Labelled photos from "processed_dataset", an image-classification folder in mjocc/ai-to-bi. The possible labels are: frame not present, frame present.

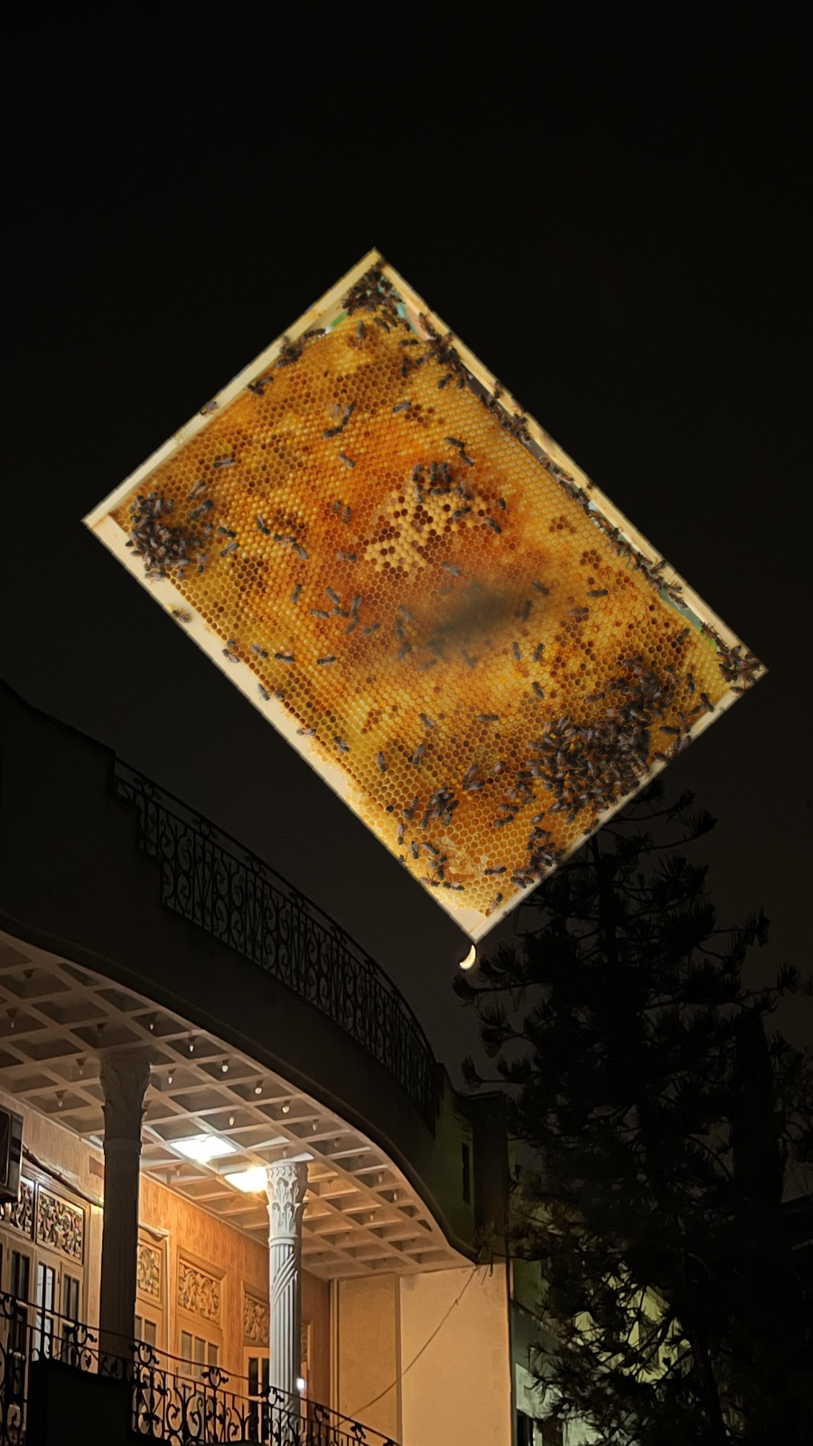
Label: frame present

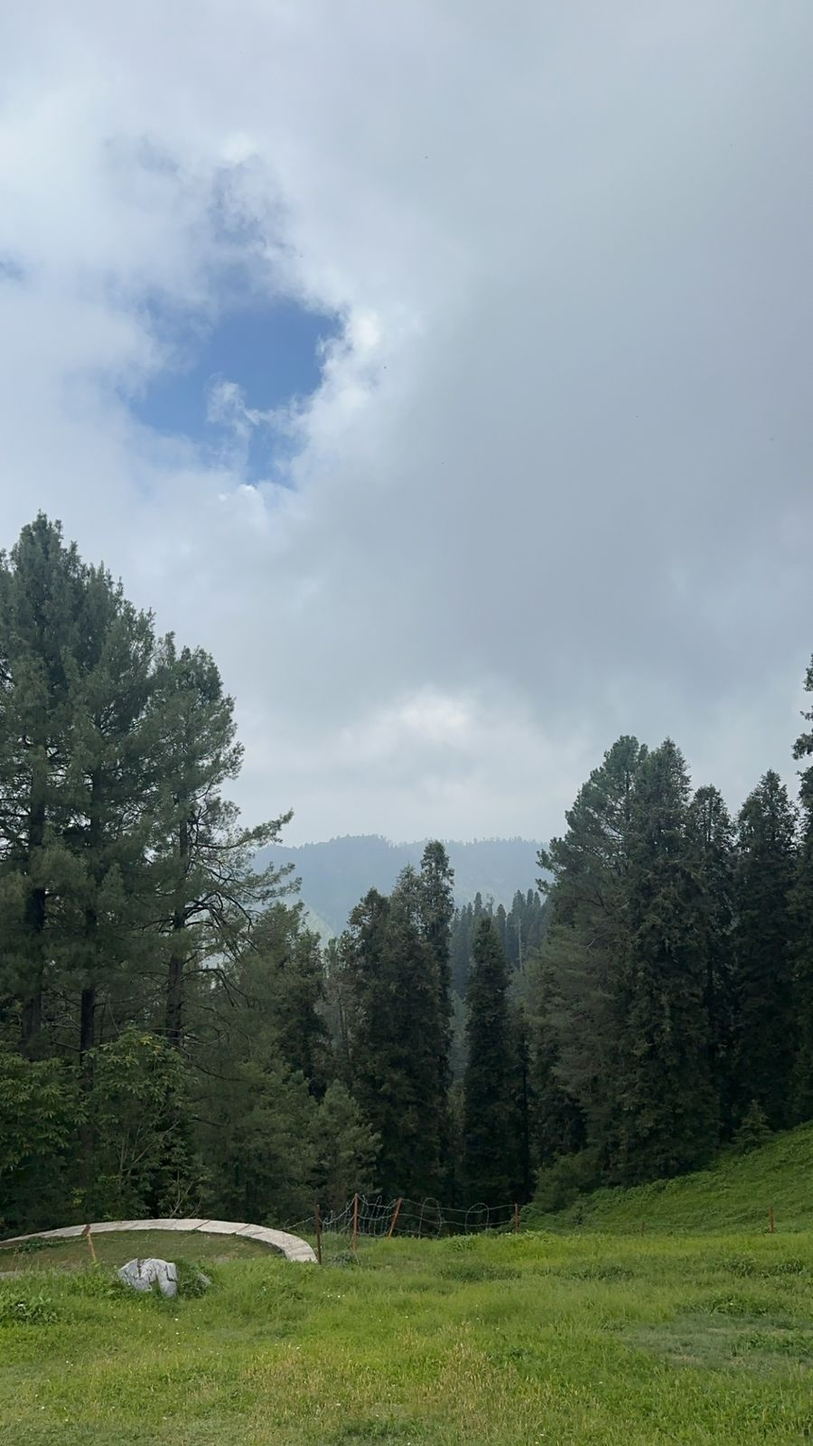
Label: frame not present

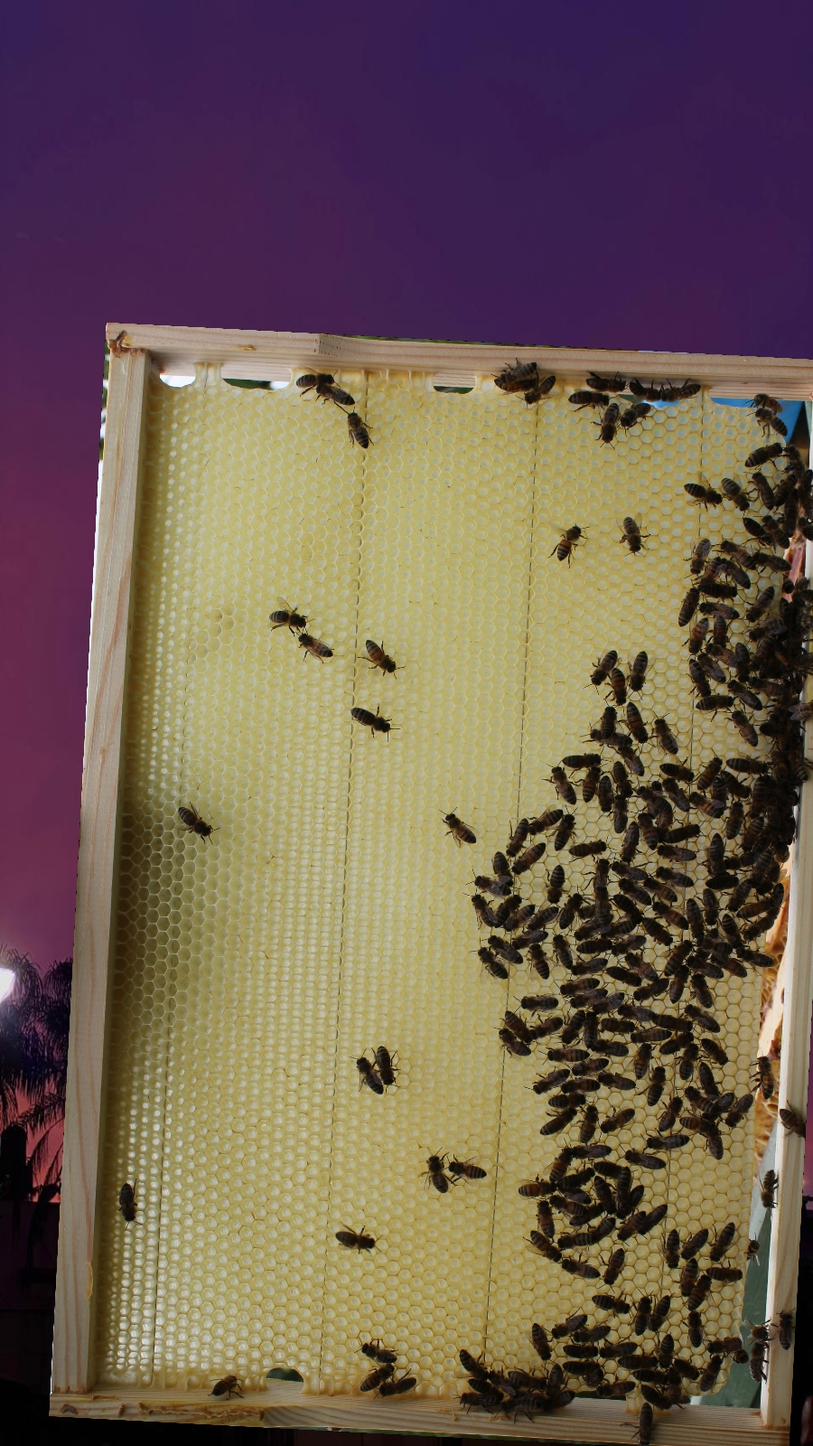
Label: frame present

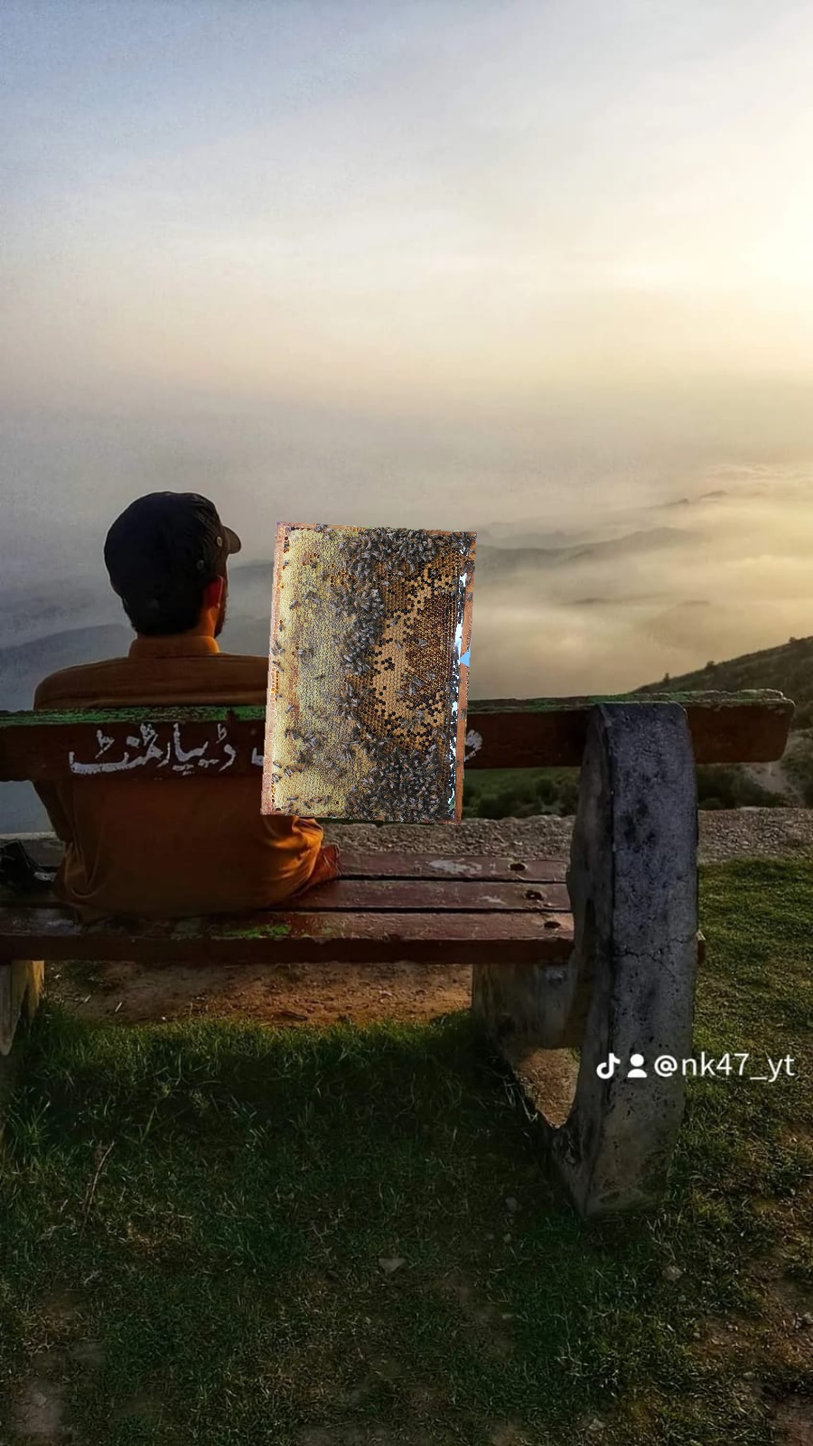
Label: frame present

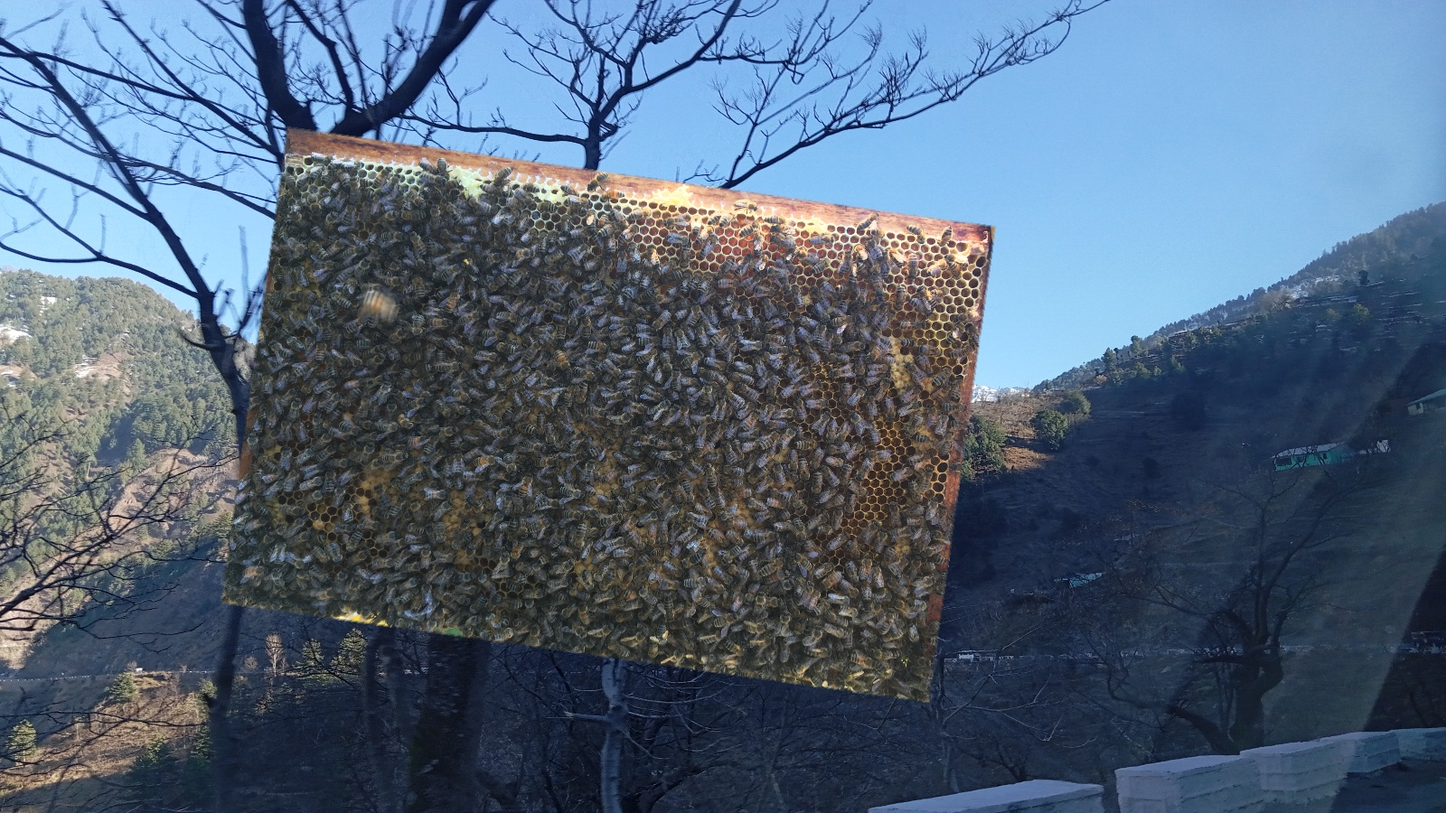
Label: frame present

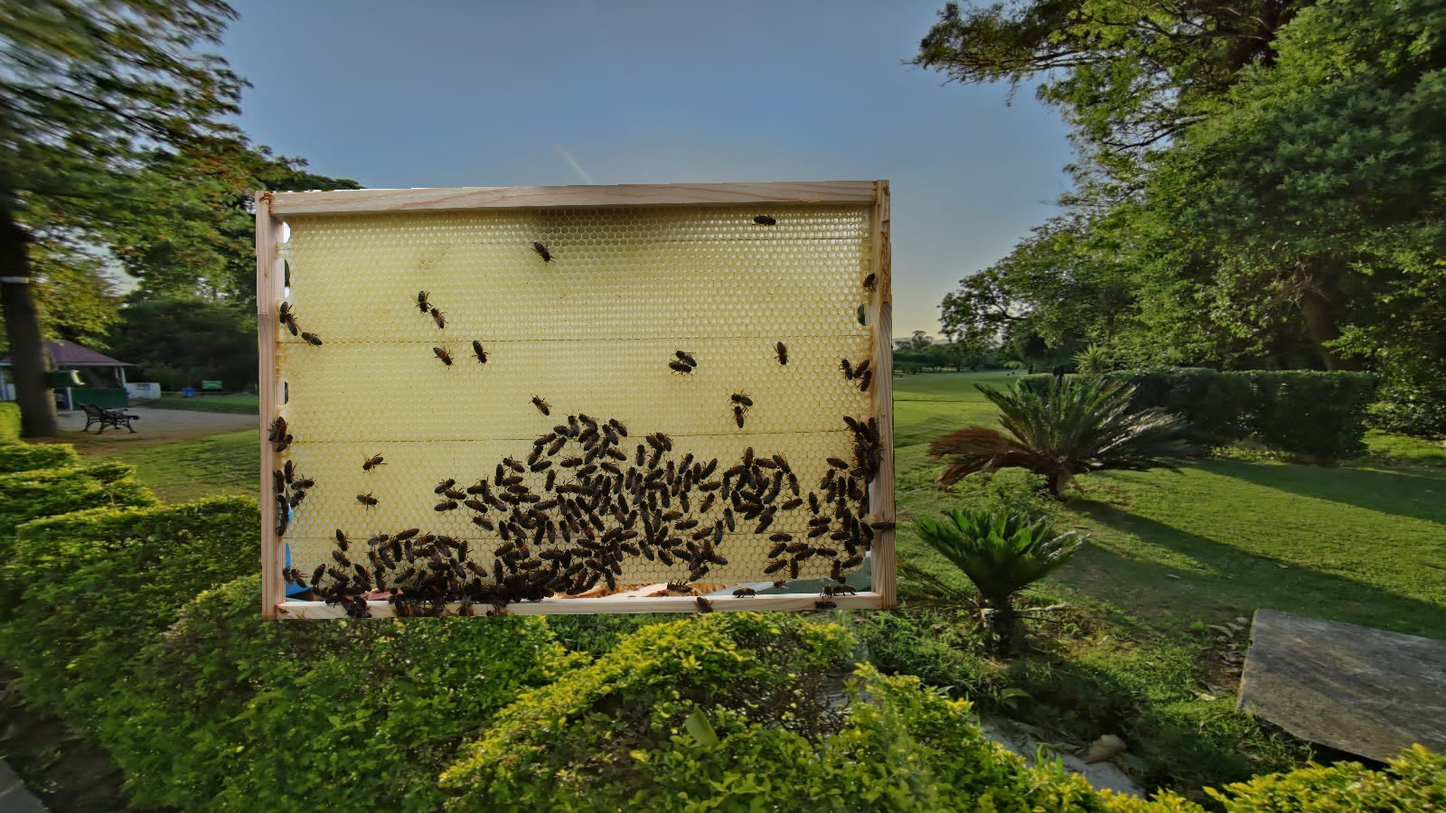
Label: frame present
